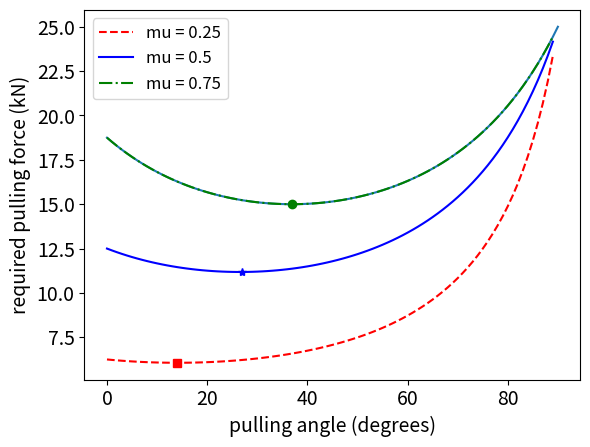

This figure's Python source:


a = 10.0
b = 9.9


a = 14
b = -9
c = 14

# Check if a is equal to b 
print("Is a equal to b?")

# Check if a is equal to c 
print("Is a equal to c?")

# Check if a is not equal to c 
print("Is a not equal to c?")

# Check if a is less than or equal to b 
print("Is a less than or equal to b?")

# Check if a is less than or equal to c 
print("Is a less than or equal to c?")

# Check if two colours are the same
colour0 = 'blue'
colour1 = 'green'
print("Is colour0 the same as colour1?")


# If 10 < 9 (false) and 15 < 20 (true) -> false


# Check if 10 < 9 (false) or 15 < 20 (true) -> true


# Is 12 *not* less than 7 -> true
a = 12
b = 7








value = 150.5


x = -10.0  # Initial x value



# Iterate through angles using range and identify the optimum angle

# Import module
import math # trignometric functions
import sys # maximum int
import matplotlib.pyplot as plt
%matplotlib inline

# Assign variables
mu = 0.75   # friction coefficient
weight = 25 # Weight of the block in kN
theta = 45  # angle in degrees

# Create an empty list of forces
forces = []

# Create a list of angles from 0 to 90, range(0, 91, 1)
angles = list(range(91))

# Initialize minimum forces and theta 




# Iterate through all angles
for theta in angles:
    # Compute pulling force: F = (mu * W) / (cos(theta) + mu * sin(theta))
    force = (mu * weight) / (math.cos(math.radians(theta)) +
                                       mu * math.sin(math.radians(theta)))

    forces.append(force)

# Plot angles vs forces
plt.plot(angles, forces)

N = 50  # Check numbers up 50 for primes (excludes 50)

# Loop over all numbers from 2 to 50 (excluding 50)

N = 50  # Check numbers up 50 for primes (excludes 50)

# Loop over all numbers from 2 to 50 (excluding 50)




# Import matplotlib for plotting
# Import math for trignometric functions
import math
import matplotlib.pyplot as plt
import sys
%matplotlib inline
# Set plot size
plt.rcParams['figure.figsize'] = [7.5, 5]

# Weight of the block
weight = 25  # kN, A typical pyramid block is 2500 kg
# Friction on the bottom plane
frictions = [0.25, 0.5, 0.75]
colors = ['rs', 'b*', 'go']
lines = ['r--', 'b-', 'g-.']
index = 0
for friction in frictions:
    force_min = sys.maxsize

    # Create an empty list of angles and forces
    angles = []
    forces = []

    # for angles between 0 and 90*
    for theta in range(0, 90, 1):

        # Compute pulling force: F = (mu * W) / (cos(theta) + mu * sin(theta))
        force = (friction * weight) / (math.cos(math.radians(theta)) +
                                       friction * math.sin(math.radians(theta)))

        # Add to list of angles and forces
        angles.append(theta)
        forces.append(force)
        if force < force_min:
            force_min = force  # Minimum force
            theta_min = theta  # Pulling angle that yields the minimum force

    # Plot force and angles
    plt.plot(angles, forces, lines[index], label='mu = ' + str(friction))
    plt.plot(theta_min, force_min, colors[index])
    # Increase index for color and lines
    index += 1

# Configure labels and legends
plt.xticks(fontsize=14)
plt.yticks(fontsize=14)
plt.xlabel("pulling angle (degrees)", fontsize=14)
plt.ylabel("required pulling force (kN)", fontsize=14)
plt.legend(fontsize=12)

# Display plot
plt.show()